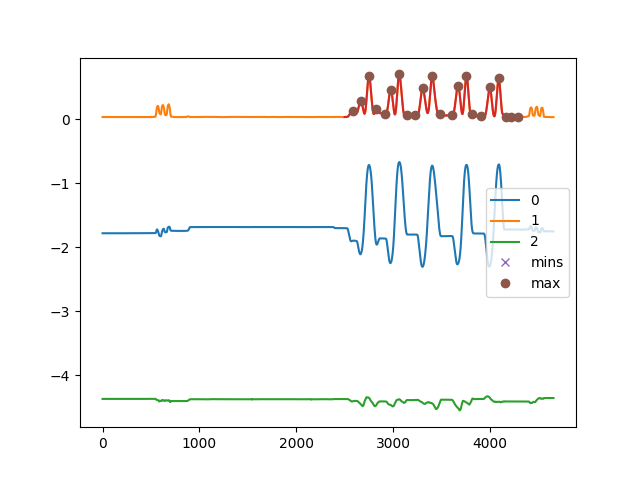

The table this chart was drawn from, first rows:
, C:\Users\kiddb\Documents\GitHub\WHT-Proj…
0, []
1, [  91  167  251  328  365  415  475  563…
